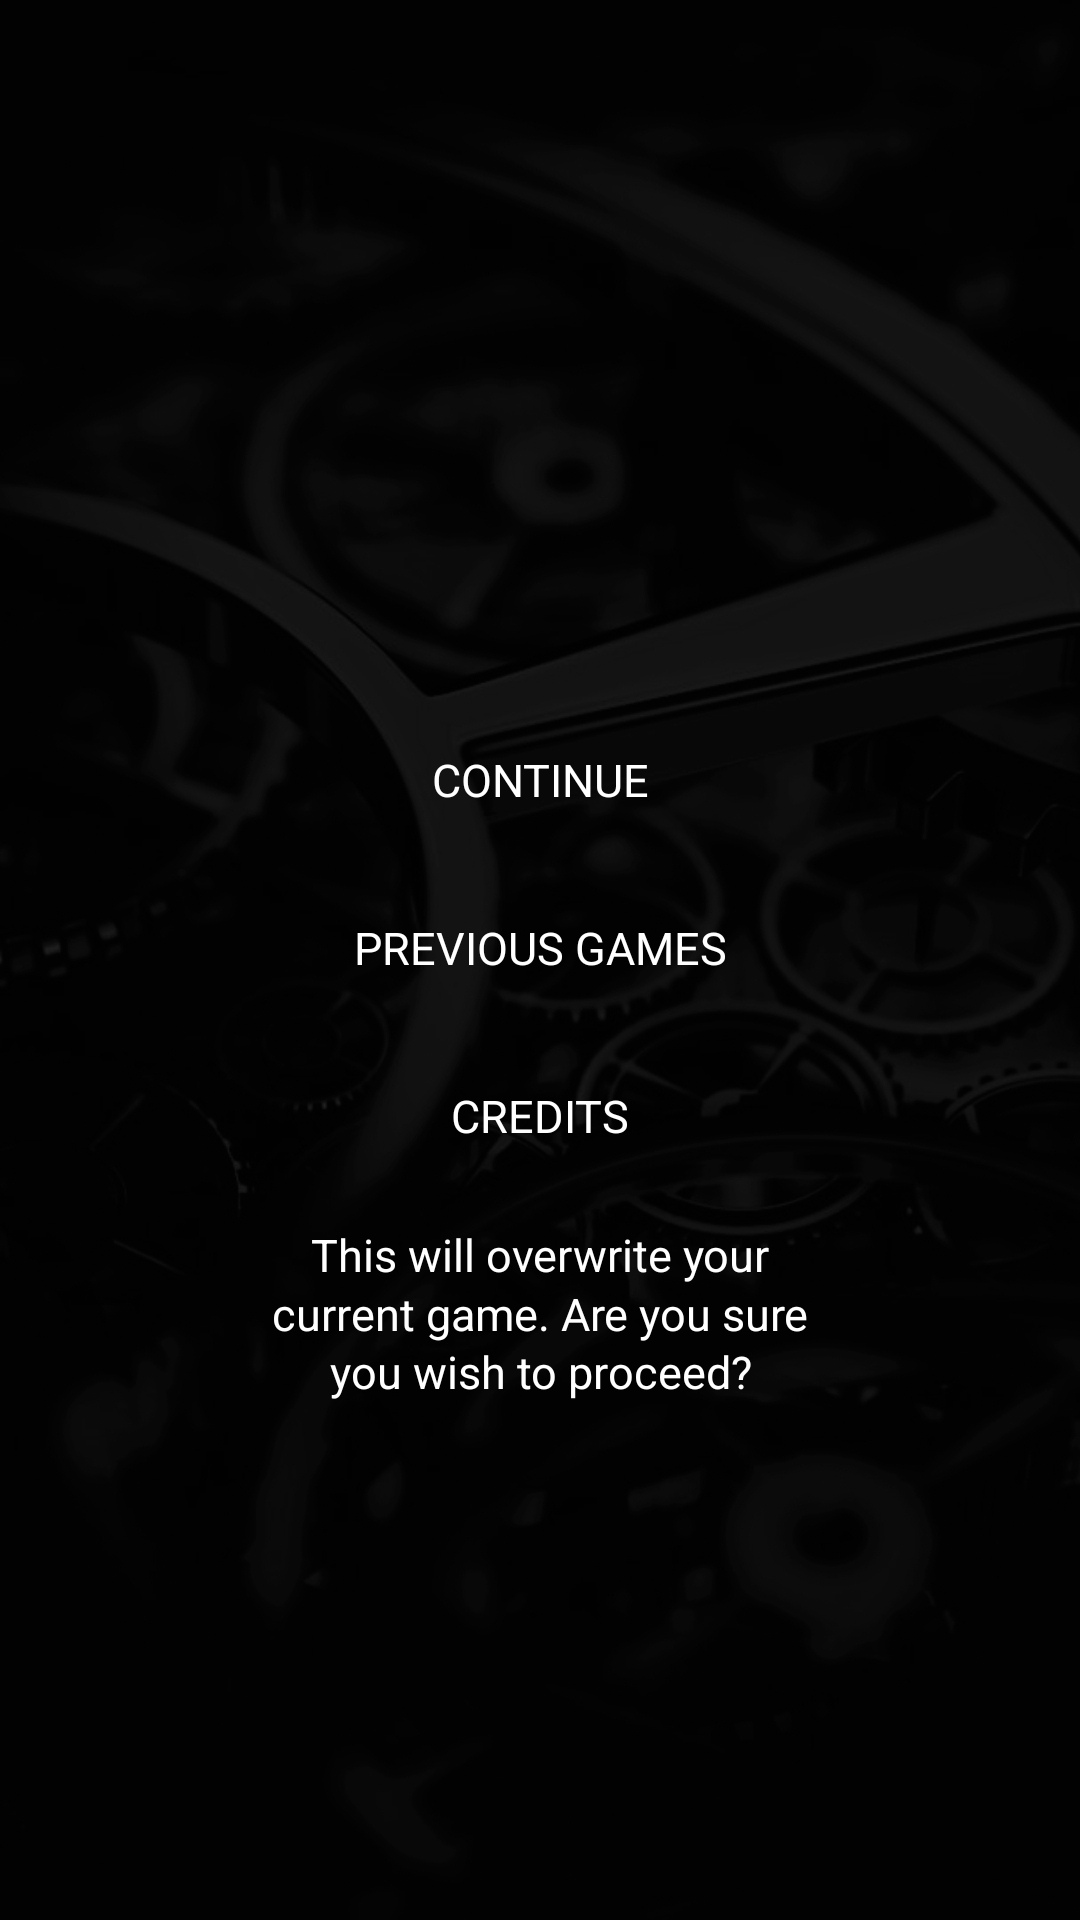

Produce the Android XML layout that renders to this screen, including the resource entries it uses.
<!-- AndroidManifest.xml: application theme AppTheme -->
<!-- res/layout/activity_main.xml -->
<?xml version="1.0" encoding="utf-8"?>
<androidx.constraintlayout.widget.ConstraintLayout xmlns:android="http://schemas.android.com/apk/res/android"
    xmlns:app="http://schemas.android.com/apk/res-auto"
    xmlns:tools="http://schemas.android.com/tools"
    android:layout_width="match_parent"
    android:layout_height="match_parent"
    tools:context=".MainActivity">

    <TextView
        android:id="@+id/title_text"
        android:layout_width="wrap_content"
        android:layout_height="wrap_content"
        app:layout_constraintStart_toStartOf="parent"
        app:layout_constraintEnd_toEndOf="parent"
        app:layout_constraintTop_toTopOf="parent"
        android:textSize="26sp"
        android:layout_marginTop="120dp">
    </TextView>

    <Button
        android:id="@+id/start_game"
        style="@style/Widget.AppCompat.Button.Borderless"
        android:layout_width="wrap_content"
        android:layout_height="wrap_content"
        android:layout_marginTop="180dp"
        android:textColor="@color/White"
        app:backgroundTint="@color/transparent"
        app:cornerRadius="1dp"
        app:layout_constraintEnd_toEndOf="parent"
        app:layout_constraintStart_toStartOf="parent"
        app:layout_constraintTop_toTopOf="parent"
        app:rippleColor="#33AAAAAA"
        app:strokeColor="@color/dark_teal"
        app:strokeWidth="2dp" />

    <TextView
        android:id="@+id/active_game"
        app:layout_constraintTop_toBottomOf="@id/credits"
        app:layout_constraintStart_toStartOf="parent"
        app:layout_constraintEnd_toEndOf="parent"
        android:layout_marginTop="12dp"
        android:layout_marginStart="80dp"
        android:layout_marginEnd="80dp"
        android:layout_width="180dp"
        android:layout_height="wrap_content"
        android:text="@string/active_game"
        android:gravity="center">
    </TextView>

    <Button
        android:id="@+id/continue_game"
        style="@style/Widget.AppCompat.Button.Borderless"
        android:layout_width="wrap_content"
        android:layout_height="wrap_content"
        android:layout_marginTop="8dp"
        android:text="@string/continue_game"
        android:textColor="@color/White"
        app:backgroundTint="@color/transparent"
        app:cornerRadius="1dp"
        app:layout_constraintStart_toStartOf="parent"
        app:layout_constraintEnd_toEndOf="parent"
        app:layout_constraintTop_toBottomOf="@+id/start_game"
        app:rippleColor="#33AAAAAA"
        app:strokeColor="@color/dark_teal"
        app:strokeWidth="2dp" />

    <Button
        android:id="@+id/previous_games"
        style="@style/Widget.AppCompat.Button.Borderless"
        android:layout_width="wrap_content"
        android:layout_height="wrap_content"
        android:layout_marginTop="8dp"
        android:text="@string/previous_Games"
        android:textColor="@color/White"
        app:backgroundTint="@color/transparent"
        app:cornerRadius="1dp"
        app:layout_constraintStart_toStartOf="parent"
        app:layout_constraintEnd_toEndOf="parent"
        app:layout_constraintTop_toBottomOf="@+id/continue_game"
        app:rippleColor="#33AAAAAA"
        app:strokeColor="@color/dark_teal"
        app:strokeWidth="2dp" />

    <Button
        android:id="@+id/credits"
        style="@style/Widget.AppCompat.Button.Borderless"
        android:layout_width="wrap_content"
        android:layout_height="wrap_content"
        android:layout_marginTop="8dp"
        android:layout_marginBottom="128dp"
        android:text="@string/credits"
        android:textColor="@color/White"
        app:backgroundTint="@color/transparent"
        app:cornerRadius="1dp"
        app:layout_constraintEnd_toEndOf="parent"
        app:layout_constraintStart_toStartOf="parent"
        app:layout_constraintTop_toBottomOf="@+id/previous_games"
        app:rippleColor="#33AAAAAA"
        app:strokeColor="@color/dark_teal"
        app:strokeWidth="2dp" />


</androidx.constraintlayout.widget.ConstraintLayout>
<!-- resources referenced by this layout -->
<resources>
  <color name="White">#FFFFFF</color>
  <color name="dark_teal">#004D40</color>
  <color name="transparent">#00000000</color>
  <string name="active_game">This will overwrite your current game. Are you sure you wish to proceed?</string>
  <string name="continue_game">Continue</string>
  <string name="credits">Credits</string>
  <string name="previous_Games">Previous Games</string>
  <style name="AppTheme" parent="Theme.MaterialComponents.Light.NoActionBar">
          
          <item name="colorPrimary">@color/colorPrimary</item>
          <item name="colorPrimaryDark">@color/colorPrimaryDark</item>
          <item name="colorAccent">@color/colorAccent</item>
          <item name="textColor">#ffffff</item>
          <item name="metaTextColor">#aeaeae</item>
          <item name="bgColor">#546E7A</item>
          <item name="android:textColor">@color/White</item>
          <item name="android:textSize">15sp</item>
          <item name="fontFamily">@font/playfair</item>
          <item name="android:lineSpacingMultiplier">1.1</item>
          <item name="android:windowBackground">@drawable/bg13</item>
      </style>
  <color name="colorPrimary">#3F51B5</color>
  <color name="colorPrimaryDark">#303F9F</color>
  <color name="colorAccent">#FF4081</color>
  <!-- drawable bg13: jpg bitmap (drawable-nodpi, 227769 bytes) -->
</resources>
